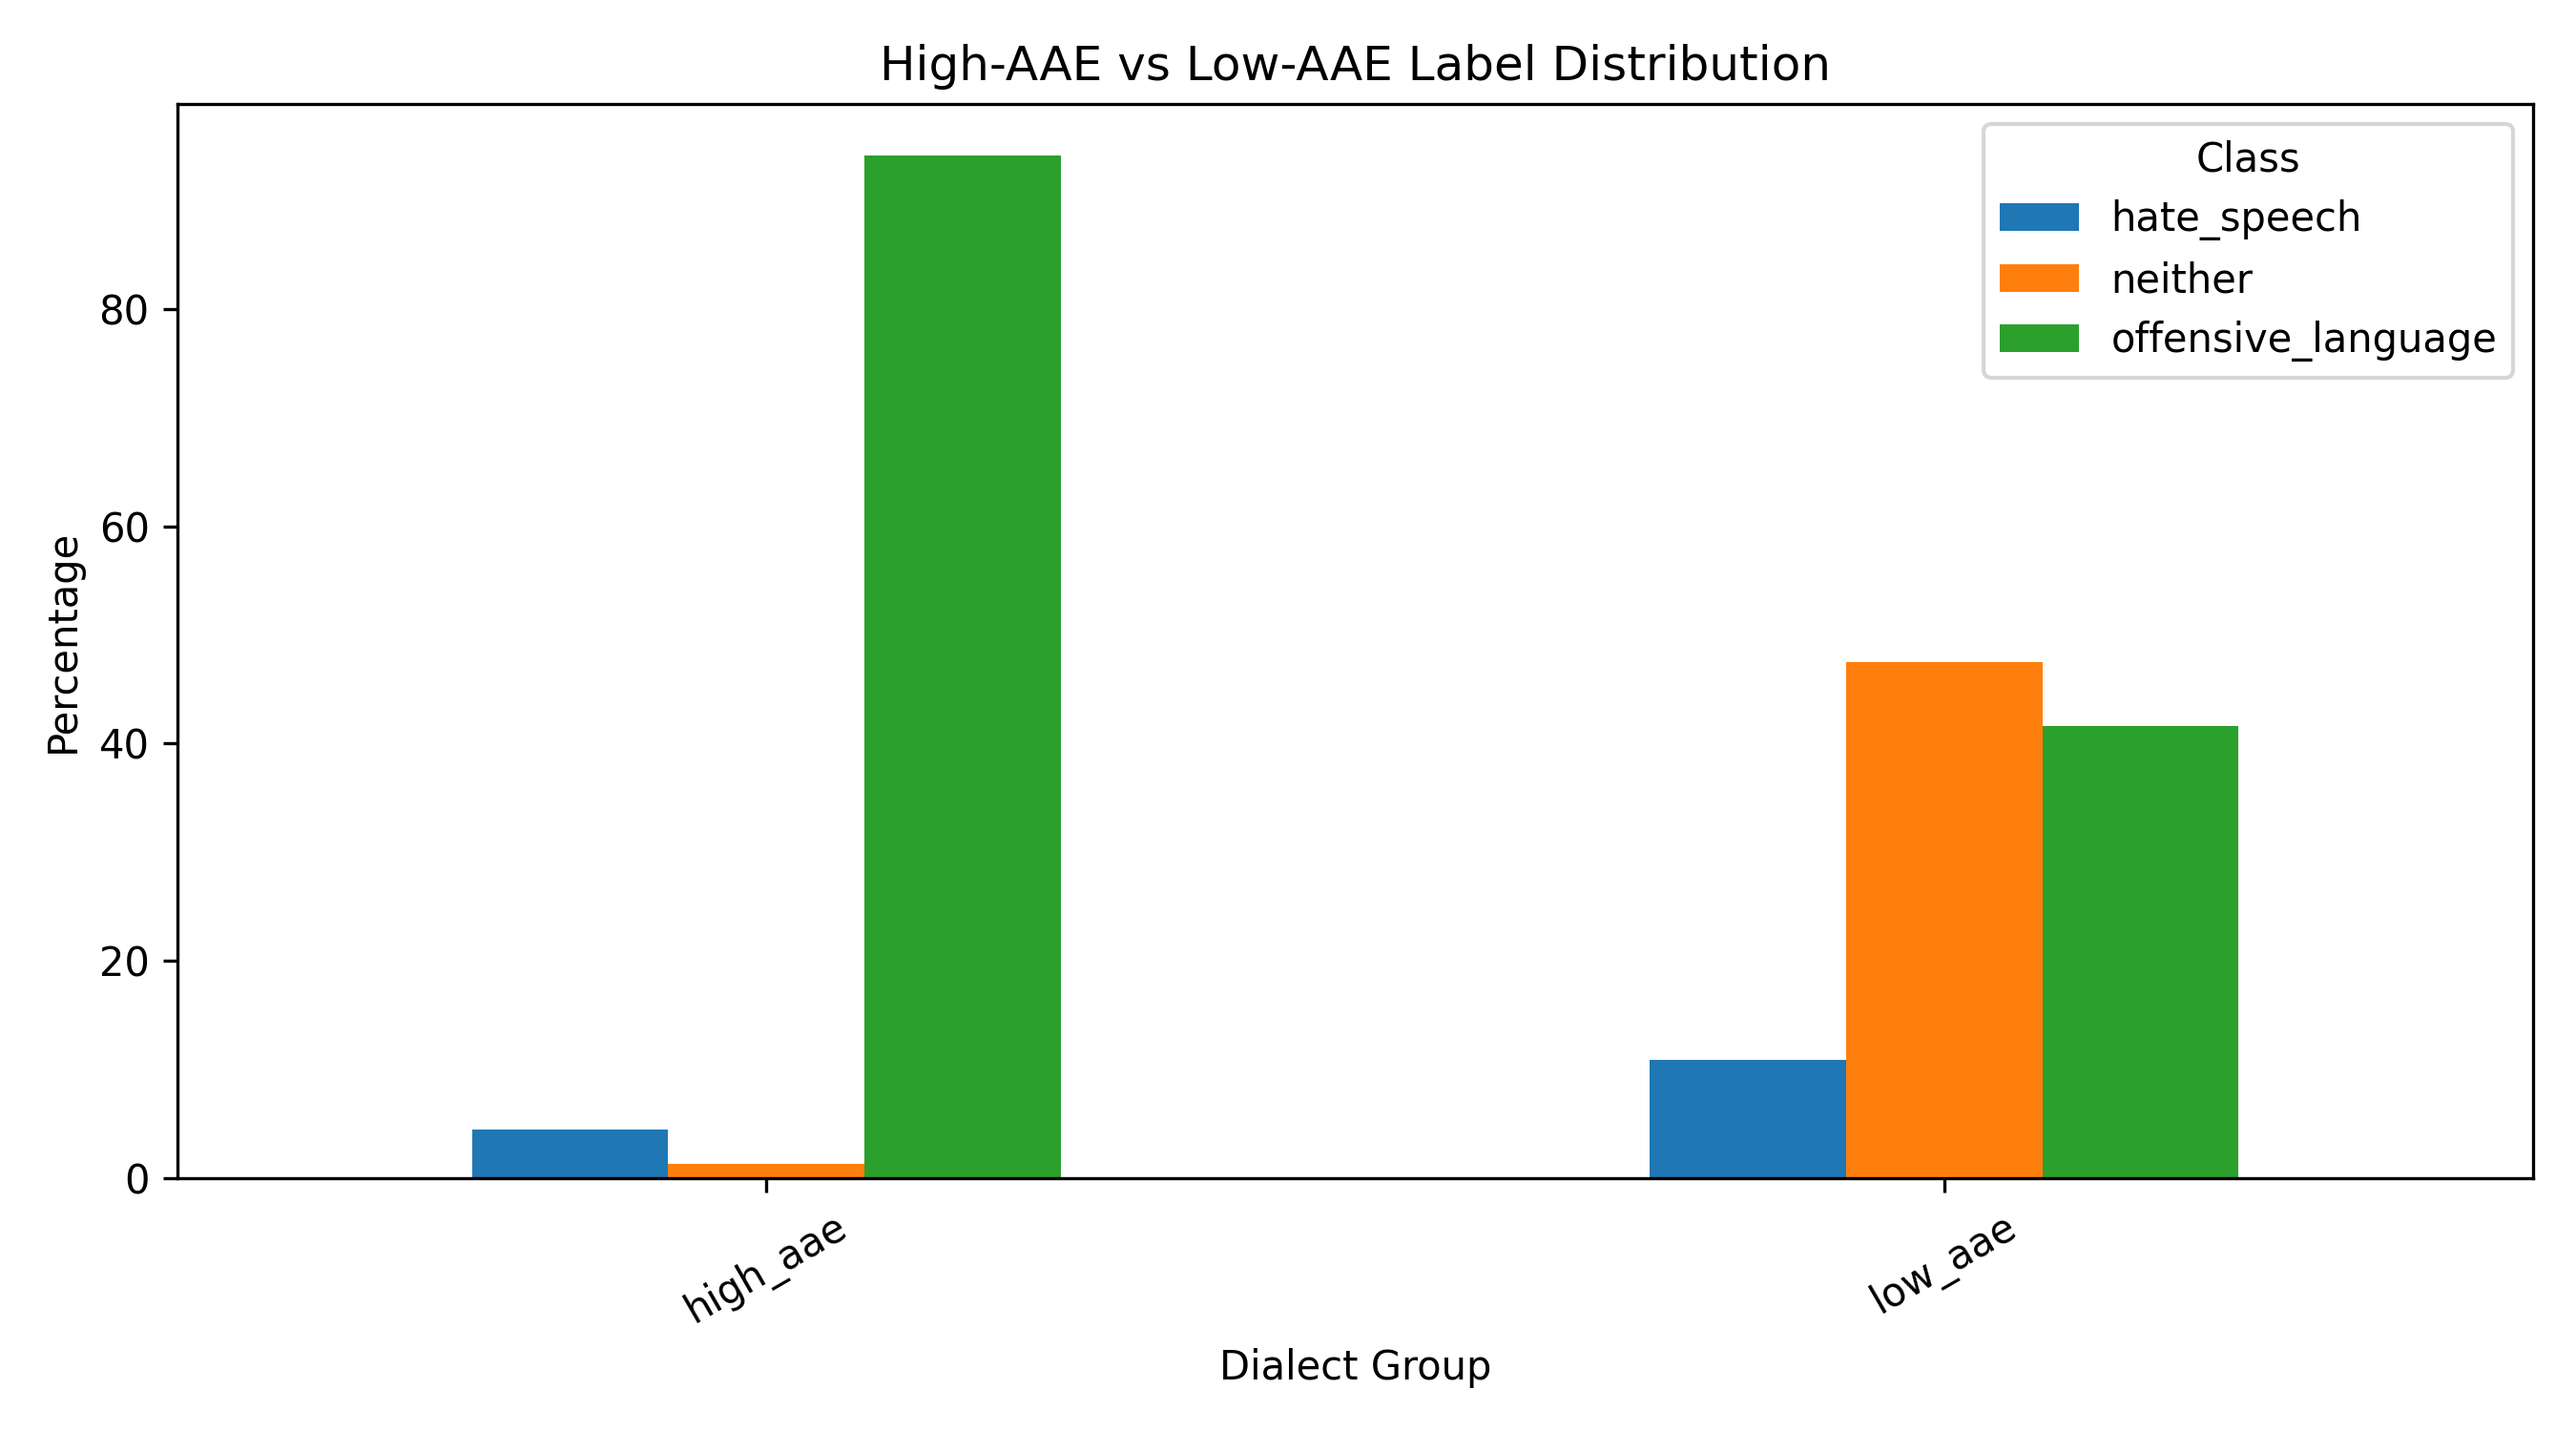

The table this chart was drawn from, first rows:
dialect_group, hate_speech, neither, offensive_language
high_aae, 4.55, 1.33, 94.12
low_aae, 10.94, 47.46, 41.6
